Image classification data set "ROI" (Raihan-Moosa/Brain-Tumor-MRI-Classification-ACML- on GitHub). Class labels (4): glioma, meningioma, no tumor, pituitary tumor.

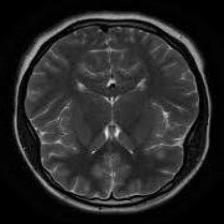
Label: no tumor

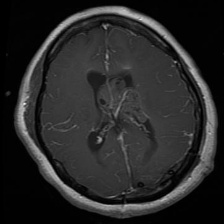
Label: glioma

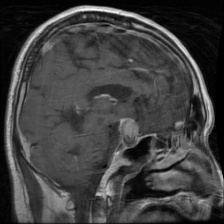
Label: pituitary tumor

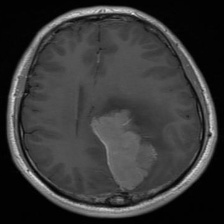
Label: meningioma

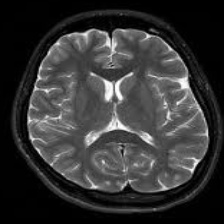
Label: no tumor

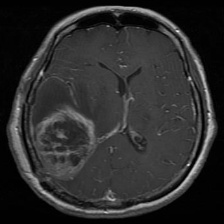
Label: glioma
